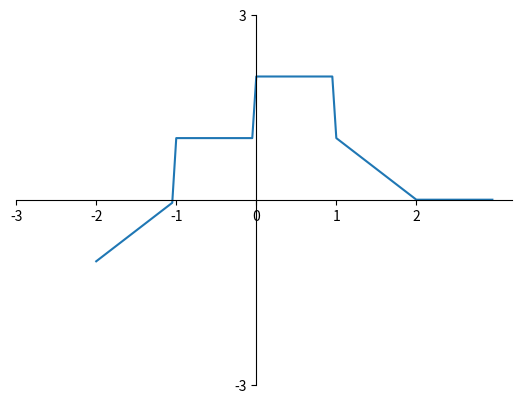

Write the Python code that produced this figure.
# -*- coding: utf-8 -*-

import numpy as np
import matplotlib.pyplot as plt

def x(t):
    if(t >= -2 and t < -1):
        return t + 1
    elif( t >= -1 and t < 0 ):
        return 1
    elif( t >= 0 and t < 1):
        return 2
    elif( t >= 1 and t < 2):
        return 2 - t
    else:
        return 0
    
    
def drawx():
    t = np.arange(-2, 3, 0.05)
    y = []
    for i in t:
        y.append(x(i))
        
    plt.plot(t,y)
    plt.xticks(np.arange(-3,3,1))
    plt.yticks([-3, 3])

    ax = plt.gca()
    ax.spines['right'].set_color('none')
    ax.spines['top'].set_color('none')
    ax.xaxis.set_ticks_position('bottom')
    ax.spines['bottom'].set_position(('data', 0))
    ax.yaxis.set_ticks_position('left')
    ax.spines['left'].set_position(('data', 0))
    plt.show()

def main():
    drawx()


if __name__ == '__main__':
    main()
